Run: headless pygame with SDL's dummy video driver; simulated clock (each Clock.tick advances the game by its frame time, no real sleeping); random seed 0; keys injected as events and as key.get_pressed() state; no mouse input.
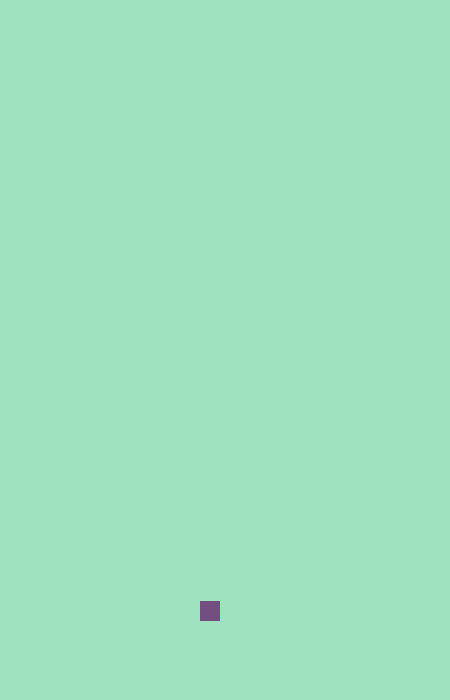
Frame 1 of 4 · flips 1–60 · no input
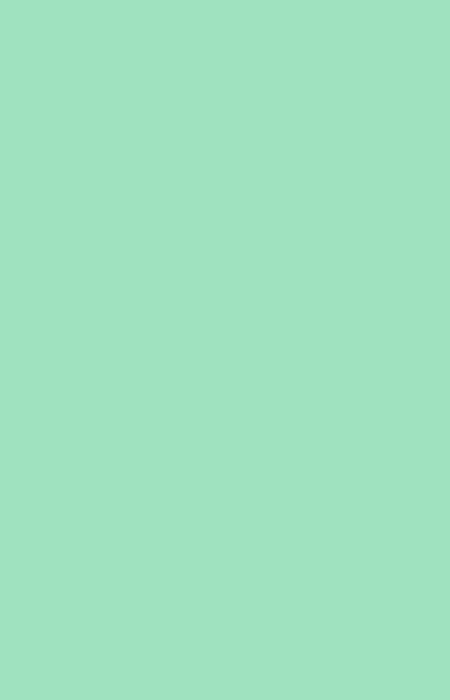
Frame 2 of 4 · flips 61–180 · tapped SPACE, RETURN · held RIGHT (→), D
Frame 3 of 4 · flips 181–300 · held DOWN (↓), S · screen unchanged from frame 2, image omitted
Frame 4 of 4 · flips 301–420 · held LEFT (←), A, UP (↑), W · screen unchanged from frame 3, image omitted

The pygame program that drew these frames:

import time
import pygame
from pygame.locals import(
    K_ESCAPE,
    KEYDOWN,
    QUIT,
)
pygame.init()

screen = pygame.display.set_mode([450, 700])
x = 200
y = 1
width = 20
height = 20
vel = 5
screen.fill((159, 226, 191))
color = (114, 79, 128)

running = True
while running:
    for event in pygame.event.get():
        if event.type == KEYDOWN:
            if event.key == K_ESCAPE:
                running = False
        elif event.type == QUIT:
            running = False
        keys = pygame.key.get_pressed()
        if keys[pygame.K_DOWN] and y>0:
            color = (159, 226, 191)
            pygame.draw.rect(screen, color, pygame.Rect(x, y, width, height))
            y+= vel
            color = (114, 79, 128)
            pygame.draw.rect(screen, color, pygame.Rect(x, y, width, height))
        if keys[pygame.K_LEFT] and x>0:
            color = (159, 226, 191)
            pygame.draw.rect(screen, color, pygame.Rect(x, y, width, height))
            x-= vel
            color = (114, 79, 128)
            pygame.draw.rect(screen, color, pygame.Rect(x, y, width, height))
        if keys[pygame.K_RIGHT] and x>0:
            color = (159, 226, 191)
            pygame.draw.rect(screen, color, pygame.Rect(x, y, width, height))
            x+= vel
            color = (114, 79, 128)
            pygame.draw.rect(screen, color, pygame.Rect(x, y, width, height))
    pygame.draw.rect(screen, color, pygame.Rect(x, y, width, height))

    #***********************************************************
    for i in range(1):
        if i < 1:
            color = (159, 226, 191)
            pygame.draw.rect(screen, color, pygame.Rect(x, y, width, height))
            y += 10
            color = (114, 79, 128)
            pygame.draw.rect(screen, color, pygame.Rect(x, y, width, height))
            time.sleep(0.5)
        else:
            break
        #code above needs hella work

    pygame.display.flip()
pygame.quit()
